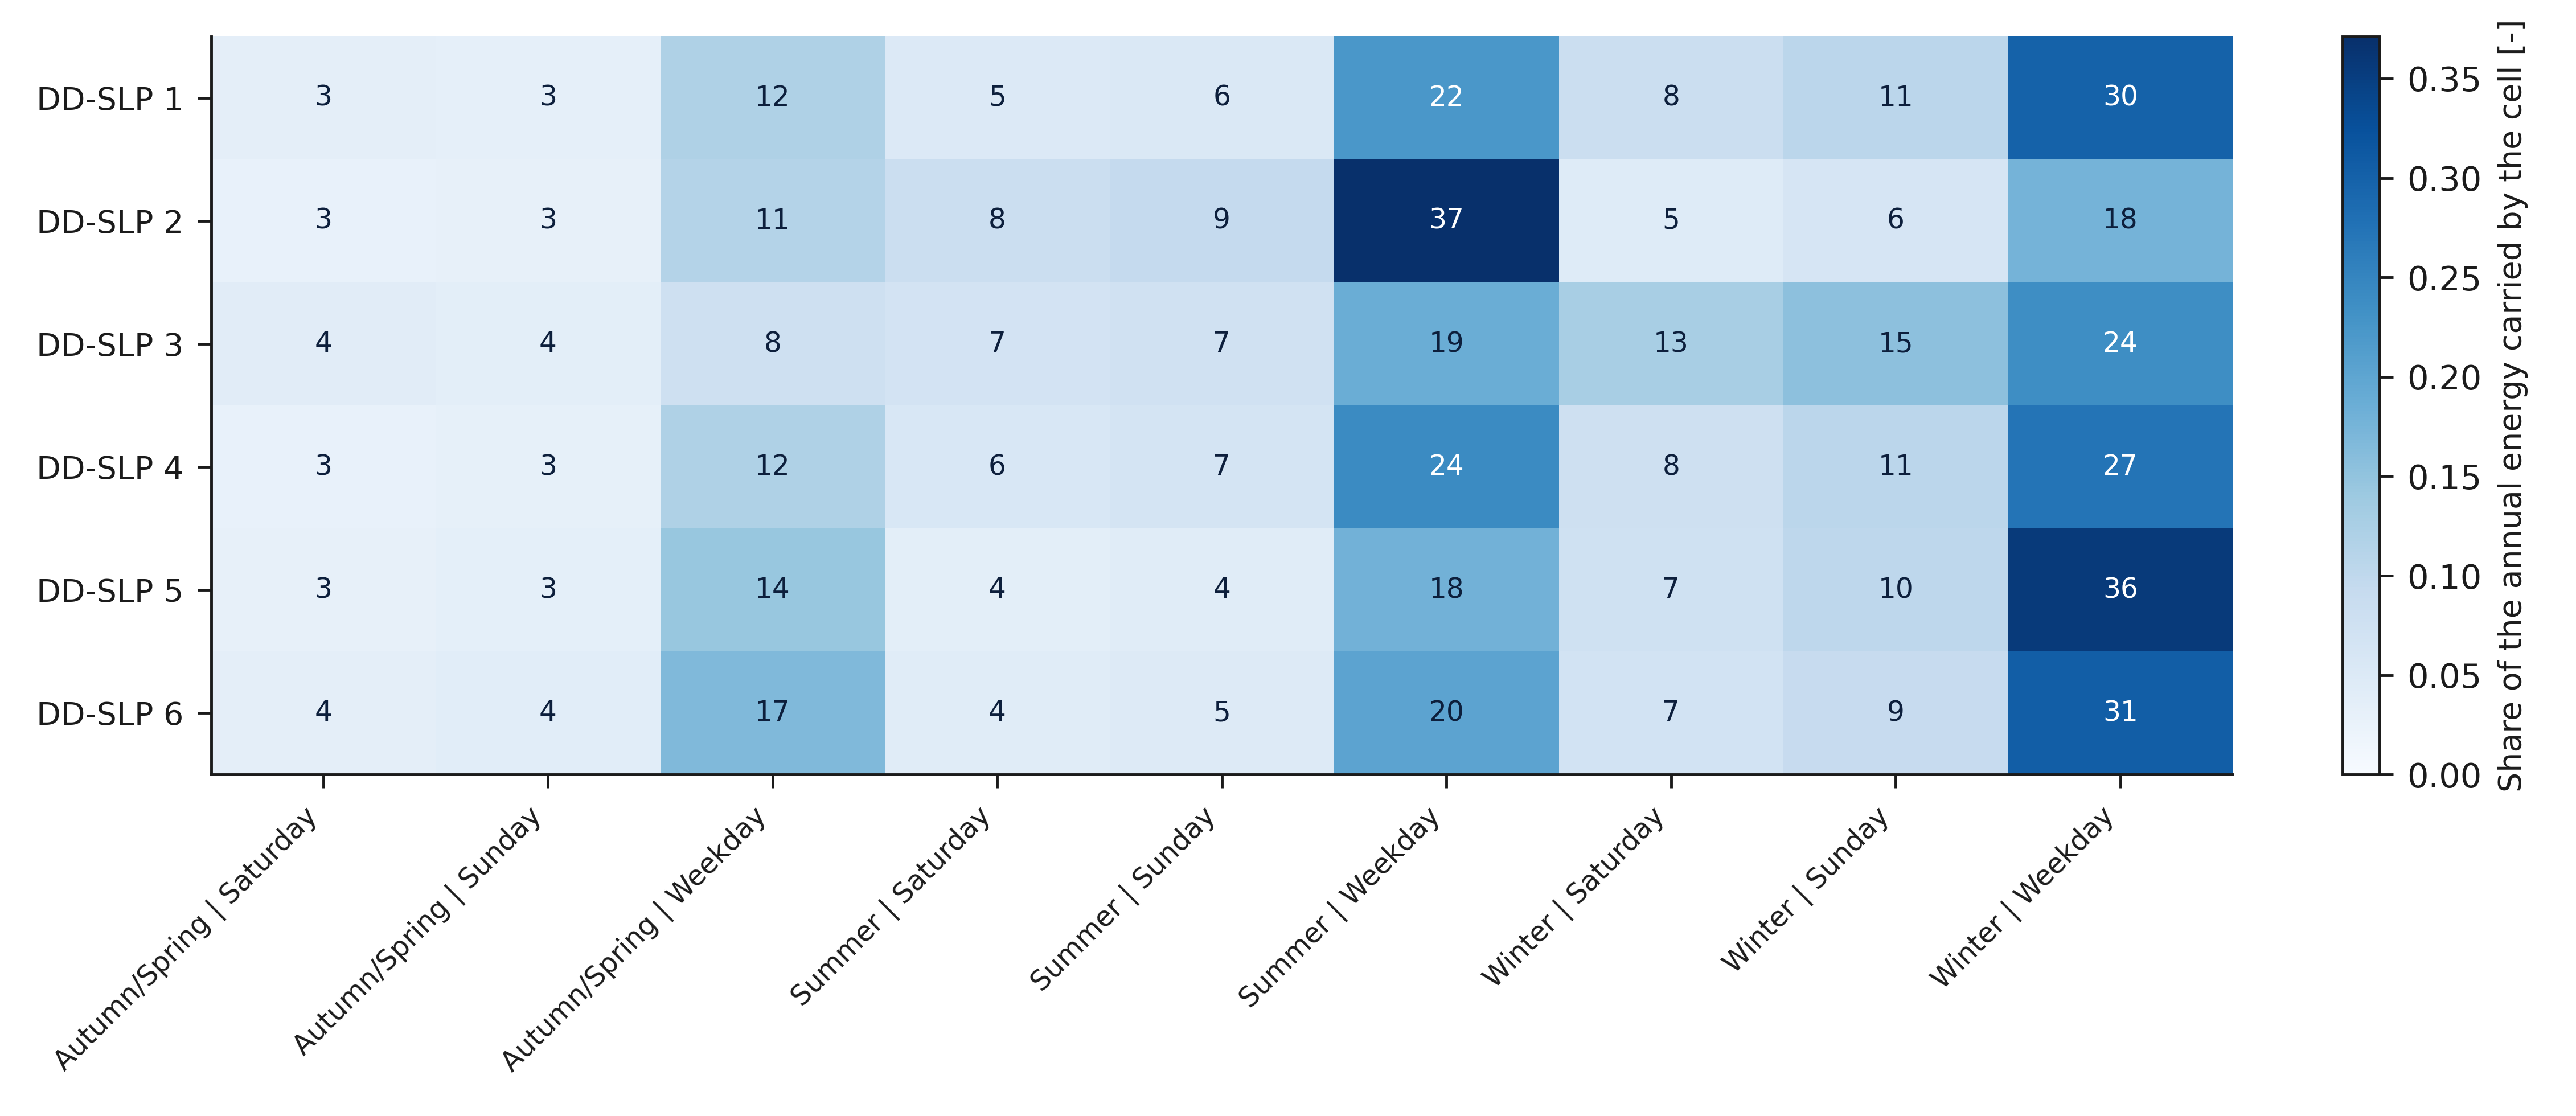

Values plotted in this chart, from the file beside it:
group, cell, n_days_observed, mean_daily_kWh, calendar_days, unnormalised, weight
1, winter|weekday, 24645, 3.52, 102, 359.1, 0.2987
1, winter|saturday, 7166, 4.655, 21, 97.76, 0.08134
1, winter|sunday, 10079, 4.541, 28, 127.2, 0.1058
1, mid|weekday, 10212, 2.236, 64, 143.1, 0.119
1, mid|saturday, 2395, 3.231, 13, 42, 0.03495
1, mid|sunday, 2217, 2.601, 15, 39.01, 0.03246
1, summer|weekday, 62382, 3.158, 85, 268.4, 0.2233
1, summer|saturday, 15404, 3.487, 17, 59.28, 0.04932
1, summer|sunday, 17745, 3.309, 20, 66.17, 0.05506
2, winter|weekday, 58040, 1.137, 102, 116, 0.1762
2, winter|saturday, 12609, 1.435, 21, 30.14, 0.04581
2, winter|sunday, 15683, 1.451, 28, 40.64, 0.06175
2, mid|weekday, 30739, 1.174, 64, 75.15, 0.1142
2, mid|saturday, 5577, 1.322, 13, 17.19, 0.02612
2, mid|sunday, 5398, 1.303, 15, 19.54, 0.02969
2, summer|weekday, 78620, 2.874, 85, 244.3, 0.3712
2, summer|saturday, 16373, 3.159, 17, 53.7, 0.08161
2, summer|sunday, 18458, 3.071, 20, 61.42, 0.09333
3, winter|weekday, 34631, 1.432, 102, 146.1, 0.2374
3, winter|saturday, 7574, 3.7, 21, 77.7, 0.1263
3, winter|sunday, 9555, 3.386, 28, 94.82, 0.1541
3, mid|weekday, 17762, 0.7441, 64, 47.62, 0.07742
3, mid|saturday, 3214, 1.922, 13, 24.99, 0.04063
3, mid|sunday, 3022, 1.509, 15, 22.64, 0.0368
3, summer|weekday, 43790, 1.344, 85, 114.3, 0.1857
3, summer|saturday, 9256, 2.463, 17, 41.87, 0.06807
3, summer|sunday, 10468, 2.26, 20, 45.2, 0.07348
4, winter|weekday, 156052, 1.762, 102, 179.7, 0.2735
4, winter|saturday, 33603, 2.371, 21, 49.8, 0.07579
4, winter|sunday, 41686, 2.472, 28, 69.23, 0.1054
4, mid|weekday, 87554, 1.233, 64, 78.9, 0.1201
4, mid|saturday, 15715, 1.457, 13, 18.95, 0.02884
4, mid|sunday, 15256, 1.395, 15, 20.93, 0.03186
4, summer|weekday, 203722, 1.869, 85, 158.8, 0.2417
4, summer|saturday, 41807, 2.193, 17, 37.29, 0.05676
4, summer|sunday, 47130, 2.168, 20, 43.36, 0.066
5, winter|weekday, 21394, 8.417, 102, 858.5, 0.356
5, winter|saturday, 4602, 8.612, 21, 180.8, 0.07498
5, winter|sunday, 5748, 8.819, 28, 246.9, 0.1024
5, mid|weekday, 11923, 5.457, 64, 349.2, 0.1448
5, mid|saturday, 2137, 5.586, 13, 72.61, 0.03011
5, mid|sunday, 2065, 5.377, 15, 80.65, 0.03344
5, summer|weekday, 28405, 5.085, 85, 432.2, 0.1792
5, summer|saturday, 5799, 5.203, 17, 88.45, 0.03667
5, summer|sunday, 6543, 5.122, 20, 102.4, 0.04248
6, winter|weekday, 249335, 5.704, 102, 581.8, 0.3057
6, winter|saturday, 53512, 6.191, 21, 130, 0.06831
6, winter|sunday, 64925, 6.208, 28, 173.8, 0.09134
6, mid|weekday, 134766, 4.928, 64, 315.4, 0.1657
6, mid|saturday, 24264, 5.201, 13, 67.61, 0.03553
6, mid|sunday, 24161, 5.057, 15, 75.86, 0.03986
6, summer|weekday, 295564, 4.528, 85, 384.9, 0.2023
6, summer|saturday, 60453, 4.755, 17, 80.83, 0.04247
6, summer|sunday, 68214, 4.645, 20, 92.91, 0.04882
